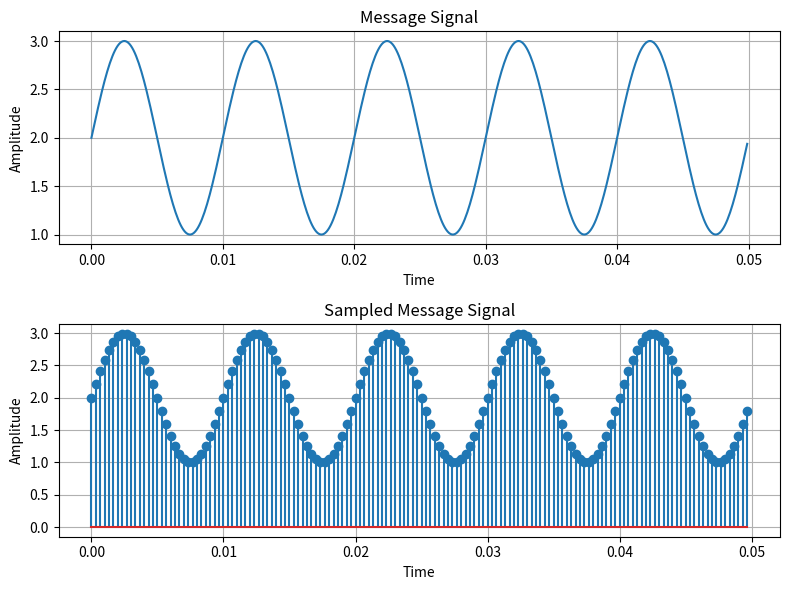
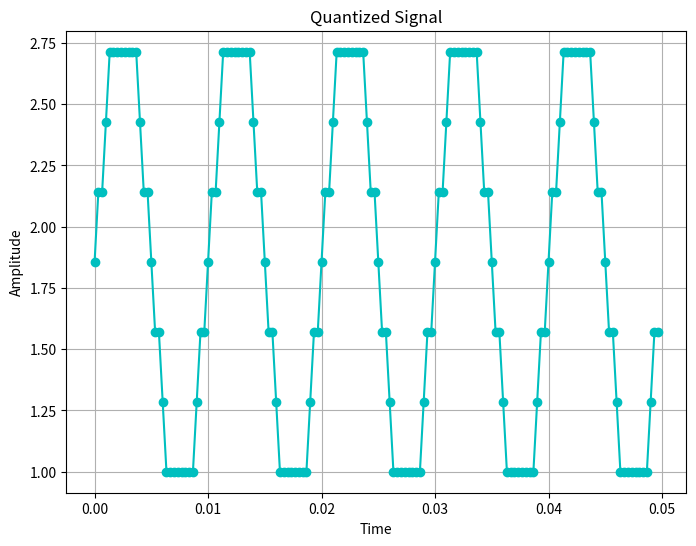
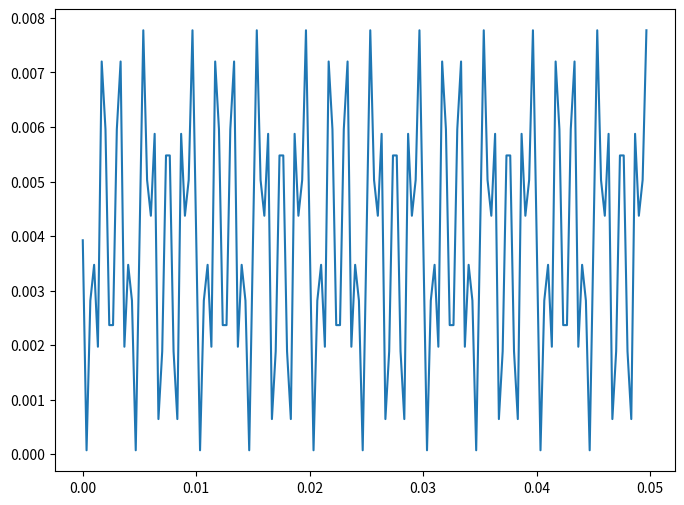
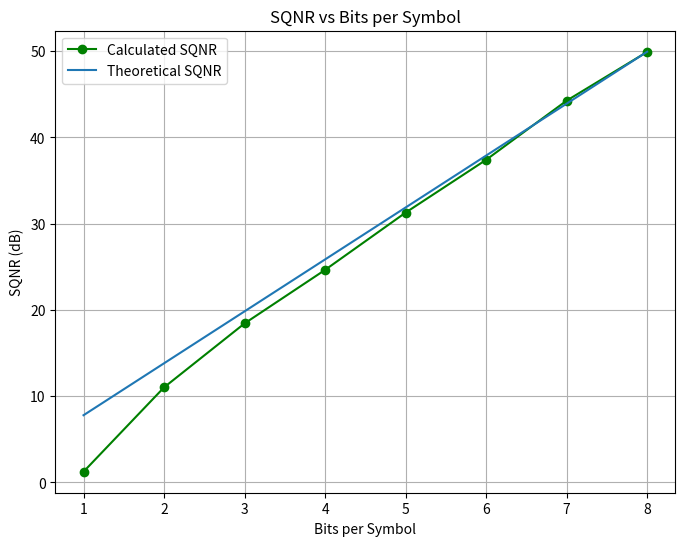

Here is the Python script that generated these plots, in order:
# -*- coding: utf-8 -*-
"""
Created on Sun Jan 19 14:04:07 2025

@author: Krishnapriyan R
"""

import numpy as np
import matplotlib.pyplot as plt

# Message Signal Generation
fm = 100  # Message frequency
dc_offset = 2  # DC offset
tm = np.arange(0, 5/fm, 0.0001)  # Time vector for message signal
xm = dc_offset + np.sin(2 * np.pi * fm * tm)

# Sampling
fs = 30 * fm  # Sampling rate
ts = np.arange(0, 5/fm, 1/fs)  # Time vector for sampled signal
xs = dc_offset + np.sin(2 * np.pi * fm * ts)

# Plotting Message Signal
plt.figure(figsize=(8, 6))
plt.subplot(2, 1, 1)
plt.plot(tm, xm)
plt.title("Message Signal")
plt.xlabel("Time")
plt.ylabel("Amplitude")
plt.grid(True)

# Plotting Sampled Signal
plt.subplot(2, 1, 2)
plt.stem(ts, xs)
plt.title("Sampled Message Signal")
plt.xlabel("Time")
plt.ylabel("Amplitude")
plt.grid(True)

plt.tight_layout()
plt.show()

# Quantization
L = 8  # Number of quantization levels
q_levels = np.linspace(min(xm), max(xm), L)  # Quantization levels
xq = np.digitize(xs, q_levels)  # Quantized values


# Plotting Quantized Signal
plt.figure(figsize=(8, 6))
plt.plot(ts, q_levels[xq - 1], 'co-')
plt.title("Quantized Signal")
plt.xlabel("Time")
plt.ylabel("Amplitude")
plt.grid(True)
plt.show()

# Calculating SQNR
q_noise = xs - q_levels[xq - 1]  # Quantization noise
signal_power = ((max(xm) - min(xm))**2) / 2  # Signal power
qnoise_power = np.mean(q_noise**2)  # Noise power
sqnr = 10 * np.log10(signal_power / qnoise_power)  # SQNR in dB
print(f"SQNR: {sqnr} dB")

# SQNR vs. Bits per Symbol
bits_per_symbol = range(1, 9)
sqnr_values = []
sqnr_theoretical_values = []
for b in bits_per_symbol:
    q_levels = np.linspace(min(xm), max(xm), 2**b)
    xq = np.digitize(xs, q_levels)
    q_noise = xs - q_levels[xq - 1]
    qnoise_power = np.mean(q_noise**2)
    sqnr = 10 * np.log10(signal_power / qnoise_power)
    sqnr_values.append(sqnr)
    sqnr_eqndB = 6.02 * b + 1.78
    sqnr_theoretical_values.append(sqnr_eqndB)
    
plt.figure(figsize=(8,6))    
plt.plot(ts,q_noise)

# Plotting SQNR vs Bits per Symbol
plt.figure(figsize=(8, 6))
plt.plot(bits_per_symbol, sqnr_values, 'go-',label="Calculated SQNR")
plt.plot(bits_per_symbol,sqnr_theoretical_values,label="Theoretical SQNR")
plt.title("SQNR vs Bits per Symbol")
plt.xlabel("Bits per Symbol")
plt.ylabel("SQNR (dB)")
plt.legend()
plt.grid(True)
plt.show()
